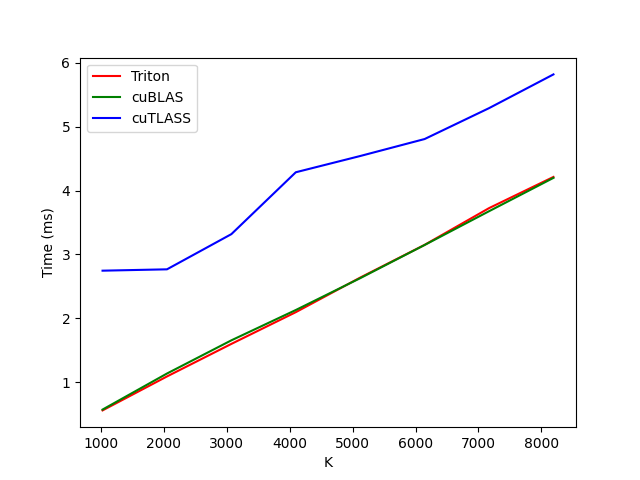

The table this chart was drawn from, first rows:
K, Triton, cuBLAS, cuTLASS
1024, 0.5617, 0.5747, 2.747
2048, 1.092, 1.138, 2.768
3072, 1.602, 1.657, 3.318
4096, 2.098, 2.131, 4.285
5120, 2.638, 2.629, 4.54
6144, 3.15, 3.148, 4.805
7168, 3.725, 3.676, 5.288
8192, 4.212, 4.198, 5.816
